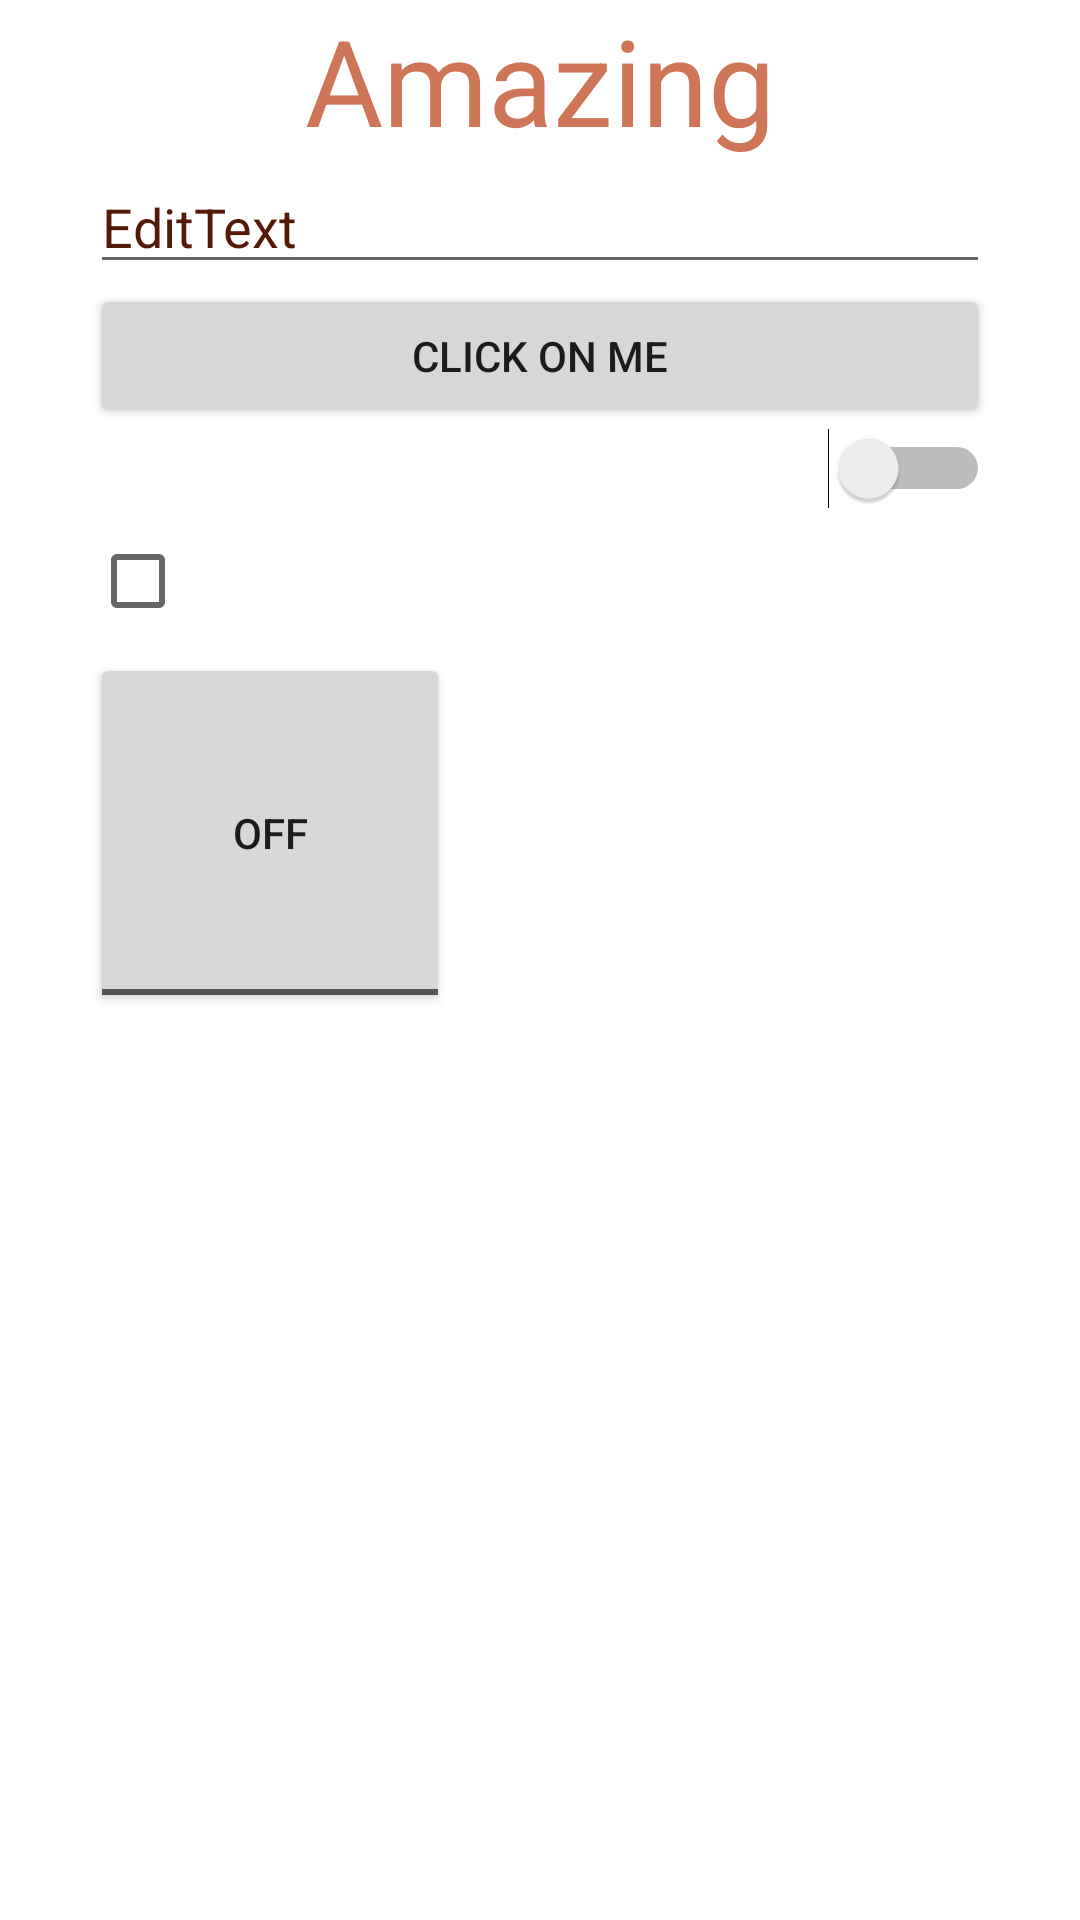

This screen was rendered from an Android layout file. Write that file and the resources it references.
<!-- AndroidManifest.xml: application theme Theme.Android_DZ1 -->
<!-- res/layout/activity_main.xml -->
<?xml version="1.0" encoding="utf-8"?>
<LinearLayout xmlns:android="http://schemas.android.com/apk/res/android"
    xmlns:app="http://schemas.android.com/apk/res-auto"
    xmlns:tools="http://schemas.android.com/tools"
    android:layout_width="match_parent"
    android:layout_height="match_parent"
    android:orientation="vertical"
    tools:context=".MainActivity">

    <TextView
        android:layout_width="match_parent"
        android:layout_height="wrap_content"
        android:gravity="center"
        android:text="Amazing"
        android:textColor="#CF7558"
        android:textSize="40dp"/>

    <EditText
        android:layout_width="match_parent"
        android:layout_height="wrap_content"
        android:layout_marginHorizontal="30dp"
        android:text="EditText"
        android:textColor="#531A07"/>

    <Button
        android:layout_width="match_parent"
        android:layout_height="wrap_content"
        android:layout_marginHorizontal="30dp"
        android:text="Click on me"/>

    <Switch
        android:layout_width="match_parent"
        android:layout_height="wrap_content"
        android:layout_marginRight="30dp"/>

    <CheckBox
        android:layout_width="match_parent"
        android:layout_height="wrap_content"
        android:layout_marginLeft="30dp"/>

    <ToggleButton
        android:layout_width="120dp"
        android:layout_height="120dp"
        android:layout_marginLeft="30dp"/>
</LinearLayout>
<!-- resources referenced by this layout -->
<resources>
  <style name="Theme.Android_DZ1" parent="Theme.MaterialComponents.DayNight.DarkActionBar">
          
          <item name="colorPrimary">@color/purple_500</item>
          <item name="colorPrimaryVariant">@color/purple_700</item>
          <item name="colorOnPrimary">@color/white</item>
          
          <item name="colorSecondary">@color/teal_200</item>
          <item name="colorSecondaryVariant">@color/teal_700</item>
          <item name="colorOnSecondary">@color/black</item>
          
          <item name="android:statusBarColor" tools:targetApi="l">?attr/colorPrimaryVariant</item>
          
      </style>
  <!-- not gathered from this repository: default colours our renderer supplied (Android Studio template values) -->
  <color name="purple_500">#FF6200EE</color>
  <color name="purple_700">#FF3700B3</color>
  <color name="teal_200">#FF03DAC5</color>
  <color name="teal_700">#FF018786</color>
  <color name="black">#FF000000</color>
  <color name="white">#FFFFFFFF</color>
</resources>
